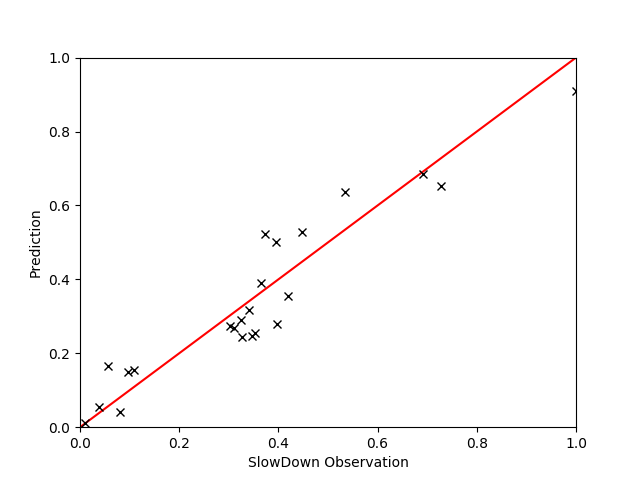

Source data for this figure (header and first rows):
, EXEC, IPC, L3HIT, L2MPI, PhysIPC%, INST, MEM, FREQ, INSTnom%, L2MISS, L3MPI, L3MISS, GT, Pred
3138, 0.3628, 0.4986, 0.5243, 0.03092, 0.498, 0.3017, 0.4895, 0.436, 0.3629, 0.02611, 0.1038, 0.4039, 0.9258, 0.9475
3115, 0.4601, 0.4877, 0.8341, 0.08849, 0.4872, 0.3004, 0.1843, 0.5525, 0.4605, 0.09159, 0.1089, 0.5306, 1.044, 0.9934
3118, 0.3775, 0.3999, 0.8413, 0.1149, 0.3993, 0.3671, 0.2143, 0.553, 0.3773, 0.09894, 0.1372, 0.555, 1.022, 1.008
3165, 0.2381, 0.3205, 0.4358, 0.07012, 0.3201, 0.5551, 0.6245, 0.5269, 0.2382, 0.04009, 0.2993, 0.7479, 0.9196, 0.9448
3133, 0.4816, 0.5014, 0.8593, 0.08897, 0.5005, 0.2929, 0.1807, 0.5629, 0.482, 0.09602, 0.09441, 0.4765, 1.026, 1.005
3159, 0.3419, 0.3477, 0.7783, 0.1257, 0.347, 0.4303, 0.6121, 0.5869, 0.342, 0.09529, 0.2152, 0.7645, 1.069, 1.01
3154, 0.4191, 0.4612, 0.9104, 0.1469, 0.461, 0.3178, 0.1137, 0.5317, 0.4192, 0.1396, 0.1131, 0.5048, 1.047, 0.9979
3156, 0.5336, 0.622, 0.8542, 0.07691, 0.6208, 0.2359, 0.1504, 0.5022, 0.534, 0.09298, 0.09543, 0.5437, 0.899, 0.954
3136, 0.5236, 0.4002, 0.9681, 0.2257, 0.3995, 0.3672, 0.1278, 0.7666, 0.5239, 0.2666, 0.06099, 0.3376, 1.057, 1.132
3157, 0.2408, 0.5585, 0.3302, 0.03723, 0.5577, 0.263, 0.1649, 0.2524, 0.2409, 0.02045, 0.2145, 0.5542, 0.876, 0.8761
3128, 0.4478, 0.2948, 0.9833, 0.6849, 0.2944, 0.5003, 0.1651, 0.8958, 0.4477, 0.6938, 0.1009, 0.4772, 1.234, 1.196
3151, 0.7348, 0.4633, 0.8638, 0.03177, 0.4633, 0.3169, 0.1109, 0.9283, 0.7358, 0.05372, 0.03489, 0.2768, 1.216, 1.213
3090, 0.8957, 0.5248, 0.9356, 0.05051, 0.5238, 0.2801, 0.3299, 0.9981, 0.896, 0.1038, 0.02758, 0.2583, 1.37, 1.324
3160, 0.3584, 0.8293, 0.3002, 0.02335, 0.8279, 0.1768, 0.151, 0.2527, 0.3588, 0.01906, 0.1402, 0.539, 0.871, 0.8219
3140, 0.3849, 0.4115, 0.8906, 0.1072, 0.4111, 0.3567, 0.1638, 0.548, 0.3849, 0.0931, 0.08899, 0.362, 1.041, 1.029
3122, 0.3385, 0.5247, 0.3579, 0.02731, 0.5239, 0.2797, 0.5649, 0.3778, 0.3389, 0.02093, 0.1505, 0.5433, 0.89, 0.8977
3091, 0.3442, 0.2941, 0.796, 0.1191, 0.2937, 0.5166, 0.6893, 0.7087, 0.3443, 0.09239, 0.1933, 0.7225, 1.053, 1.065
3110, 0.4719, 0.5014, 0.8446, 0.0905, 0.5007, 0.2927, 0.1866, 0.5516, 0.4723, 0.09699, 0.1058, 0.5335, 1.034, 0.9924
3095, 0.4567, 0.3392, 0.9529, 0.1934, 0.3389, 0.4332, 0.1383, 0.7881, 0.4567, 0.1996, 0.07609, 0.367, 1.095, 1.134
3114, 0.3415, 0.2706, 0.7379, 0.1215, 0.2703, 0.5774, 0.7443, 0.7868, 0.342, 0.09331, 0.2555, 0.9326, 1.08, 1.048
3130, 0.3499, 0.543, 0.3682, 0.02825, 0.5428, 0.2702, 0.5477, 0.3768, 0.3495, 0.02255, 0.1533, 0.5767, 0.9109, 0.8917
3126, 0.5213, 0.3973, 0.9566, 0.2124, 0.3968, 0.3698, 0.155, 0.7687, 0.5215, 0.2526, 0.07781, 0.4339, 1.068, 1.12
3129, 0.379, 0.4039, 0.8616, 0.1121, 0.4035, 0.3633, 0.1929, 0.5492, 0.3793, 0.09655, 0.1177, 0.4758, 1.033, 1.016
3167, 0.4692, 0.323, 0.9883, 0.8327, 0.3225, 0.4537, 0.1404, 0.8511, 0.4693, 0.892, 0.08776, 0.4414, 1.137, 1.188
